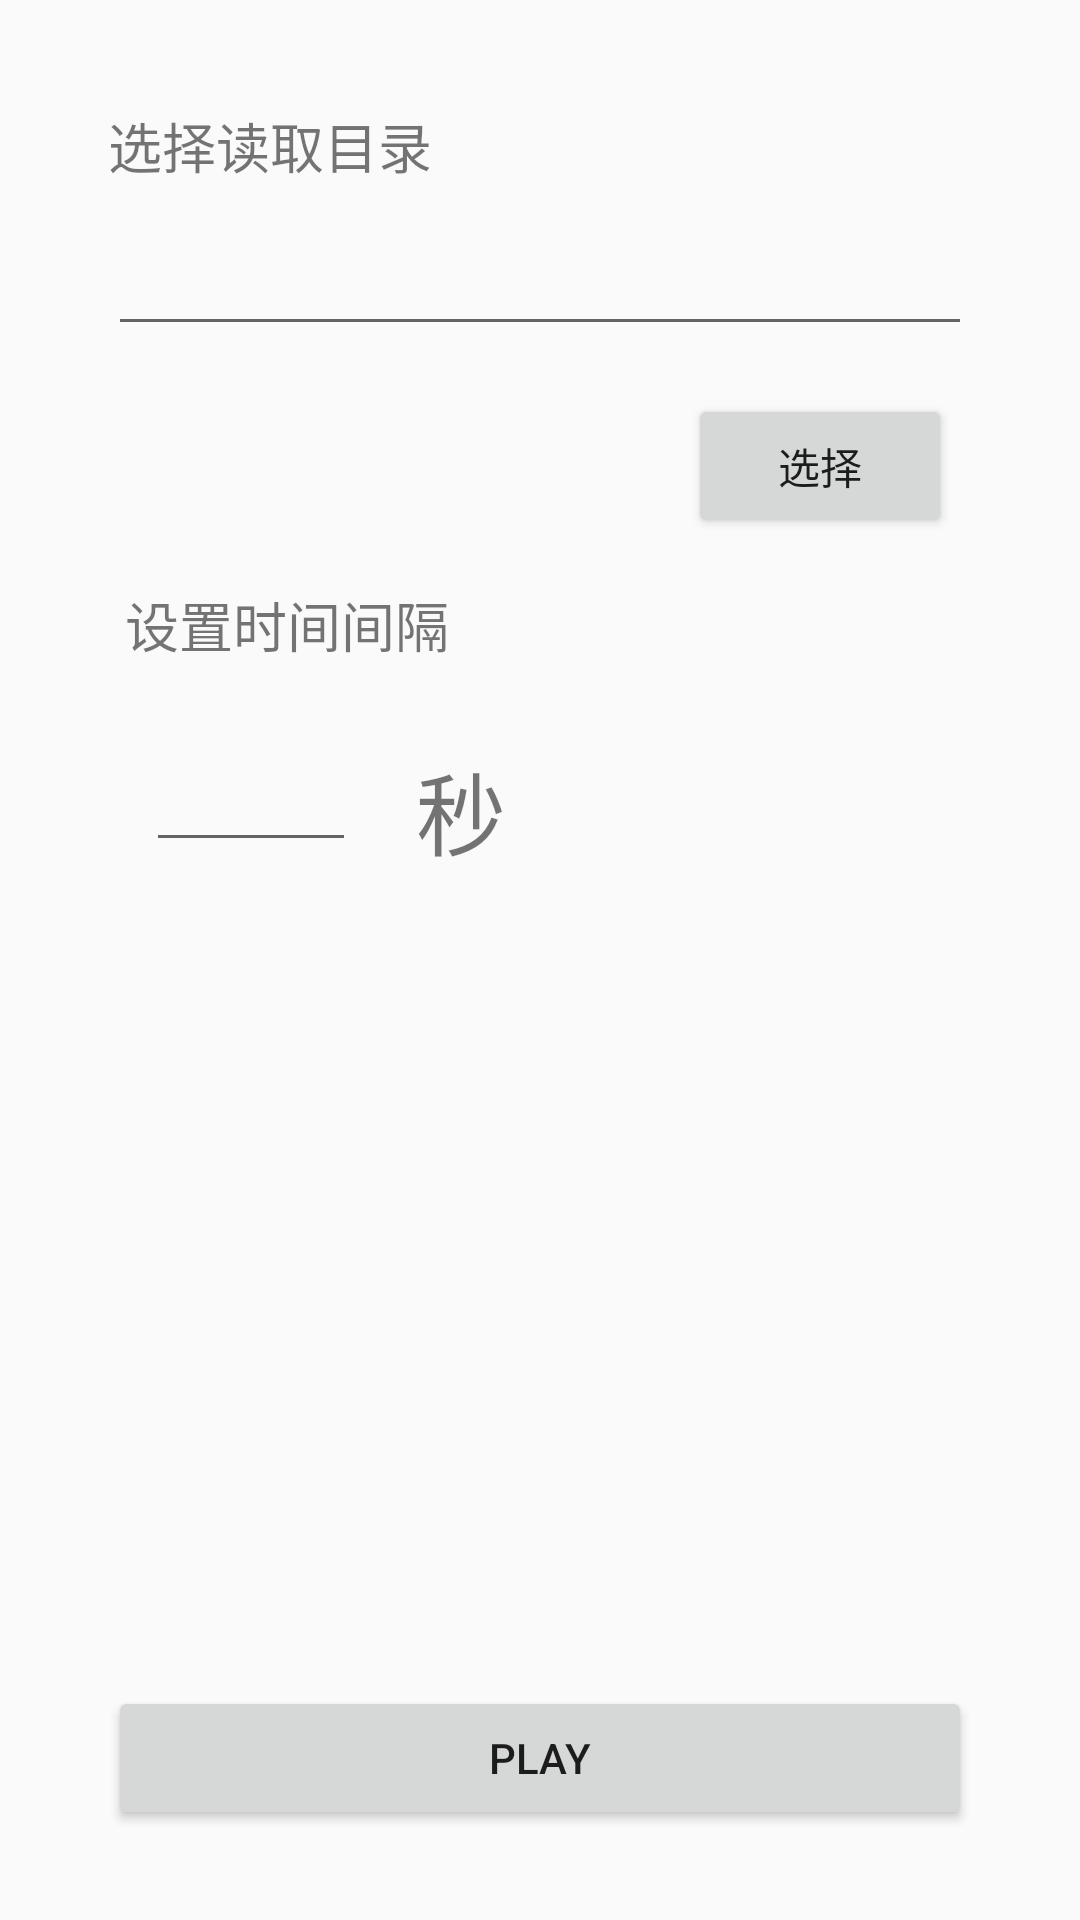

Reconstruct the res/layout file that produces this screen, plus the resources it refers to.
<!-- AndroidManifest.xml: application theme AppTheme -->
<!-- res/layout/activity_main.xml -->
<?xml version="1.0" encoding="utf-8"?>
<androidx.constraintlayout.widget.ConstraintLayout xmlns:android="http://schemas.android.com/apk/res/android"
    xmlns:app="http://schemas.android.com/apk/res-auto"
    xmlns:tools="http://schemas.android.com/tools"
    android:layout_width="match_parent"
    android:layout_height="match_parent"
    tools:context=".MainActivity">

    <Button
        android:id="@+id/choose_button"
        android:layout_width="wrap_content"
        android:layout_height="wrap_content"
        android:layout_marginStart="156dp"
        android:layout_marginLeft="156dp"
        android:text="选择"
        app:layout_constraintBottom_toTopOf="@+id/guideline5"
        app:layout_constraintEnd_toStartOf="@+id/guideline2"
        app:layout_constraintHorizontal_bias="0.847"
        app:layout_constraintStart_toStartOf="@+id/guideline"
        app:layout_constraintTop_toBottomOf="@+id/fileroot"
        app:layout_constraintVertical_bias="0.558" />

    <EditText
        android:id="@+id/fileroot"
        android:layout_width="0dp"
        android:layout_height="wrap_content"
        android:layout_marginTop="10dp"
        android:editable="false"
        android:ems="10"
        android:inputType="textPersonName"
        android:lines="1"
        app:layout_constraintEnd_toStartOf="@+id/guideline2"
        app:layout_constraintHorizontal_bias="0.0"
        app:layout_constraintStart_toStartOf="@+id/guideline"
        app:layout_constraintTop_toTopOf="@+id/guideline4" />

    <TextView
        android:id="@+id/textView2"
        android:layout_width="wrap_content"
        android:layout_height="wrap_content"
        android:layout_marginTop="2dp"
        android:layout_marginBottom="2dp"
        android:gravity="center_vertical"
        android:text="选择读取目录"
        android:textSize="18sp"
        app:layout_constraintBottom_toTopOf="@+id/guideline4"
        app:layout_constraintEnd_toStartOf="@+id/guideline2"
        app:layout_constraintHorizontal_bias="0.0"
        app:layout_constraintStart_toStartOf="@+id/guideline"
        app:layout_constraintTop_toTopOf="@+id/guideline3"
        app:layout_constraintVertical_bias="0.75" />

    <TextView
        android:id="@+id/textView"
        android:layout_width="wrap_content"
        android:layout_height="wrap_content"
        android:layout_marginTop="2dp"
        android:layout_marginBottom="2dp"
        android:gravity="center_vertical"
        android:text="设置时间间隔"
        android:textSize="18sp"
        app:layout_constraintBottom_toTopOf="@+id/guideline6"
        app:layout_constraintEnd_toStartOf="@+id/guideline2"
        app:layout_constraintHorizontal_bias="0.031"
        app:layout_constraintStart_toStartOf="@+id/guideline"
        app:layout_constraintTop_toTopOf="@+id/guideline5"
        app:layout_constraintVertical_bias="0.555" />

    <androidx.constraintlayout.widget.Guideline
        android:id="@+id/guideline"
        android:layout_width="wrap_content"
        android:layout_height="wrap_content"
        android:orientation="vertical"
        app:layout_constraintGuide_percent="0.1" />

    <androidx.constraintlayout.widget.Guideline
        android:id="@+id/guideline2"
        android:layout_width="wrap_content"
        android:layout_height="wrap_content"
        android:orientation="vertical"
        app:layout_constraintGuide_percent="0.9" />

    <androidx.constraintlayout.widget.Guideline
        android:id="@+id/guideline3"
        android:layout_width="wrap_content"
        android:layout_height="wrap_content"
        android:orientation="horizontal"
        app:layout_constraintGuide_percent="0.05" />

    <androidx.constraintlayout.widget.Guideline
        android:id="@+id/guideline4"
        android:layout_width="wrap_content"
        android:layout_height="wrap_content"
        android:orientation="horizontal"
        app:layout_constraintGuide_percent="0.1" />

    <androidx.constraintlayout.widget.Guideline
        android:id="@+id/guideline5"
        android:layout_width="wrap_content"
        android:layout_height="wrap_content"
        android:orientation="horizontal"
        app:layout_constraintGuide_percent="0.3" />

    <androidx.constraintlayout.widget.Guideline
        android:id="@+id/guideline6"
        android:layout_width="wrap_content"
        android:layout_height="wrap_content"
        android:orientation="horizontal"
        app:layout_constraintGuide_percent="0.35" />

    <Button
        android:id="@+id/playbutton"
        android:layout_width="0dp"
        android:layout_height="wrap_content"
        android:layout_marginBottom="30dp"
        android:text="PLAY"
        app:layout_constraintBottom_toBottomOf="parent"
        app:layout_constraintEnd_toStartOf="@+id/guideline2"
        app:layout_constraintHorizontal_bias="0.497"
        app:layout_constraintStart_toStartOf="@+id/guideline" />

    <EditText
        android:id="@+id/time_interval"
        android:layout_width="70dp"
        android:layout_height="48dp"
        android:ems="10"
        android:inputType="number"
        app:layout_constraintBottom_toTopOf="@+id/playbutton"
        app:layout_constraintEnd_toStartOf="@+id/guideline2"
        app:layout_constraintHorizontal_bias="0.058"
        app:layout_constraintStart_toStartOf="@+id/guideline"
        app:layout_constraintTop_toTopOf="@+id/guideline6"
        app:layout_constraintVertical_bias="0.053" />

    <TextView
        android:id="@+id/textView3"
        android:layout_width="wrap_content"
        android:layout_height="wrap_content"
        android:layout_marginStart="20dp"
        android:layout_marginLeft="20dp"
        android:layout_marginTop="24dp"
        android:text="秒"
        android:textSize="30sp"
        app:layout_constraintStart_toEndOf="@+id/time_interval"
        app:layout_constraintTop_toTopOf="@+id/guideline6" />

</androidx.constraintlayout.widget.ConstraintLayout>
<!-- resources referenced by this layout -->
<resources>
  <style name="AppTheme" parent="Theme.AppCompat.Light.DarkActionBar">
          
          <item name="colorPrimary">@color/colorPrimary</item>
          <item name="colorPrimaryDark">@color/colorPrimaryDark</item>
          <item name="colorAccent">@color/colorAccent</item>
      </style>
  <color name="colorPrimary">#6200EE</color>
  <color name="colorPrimaryDark">#3700B3</color>
  <color name="colorAccent">#03DAC5</color>
</resources>
